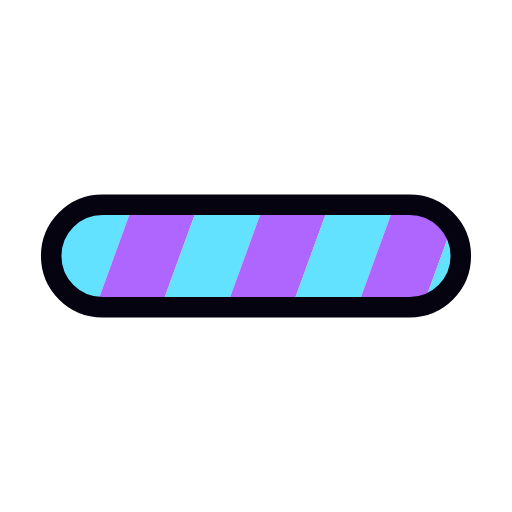
t = 0.00 s
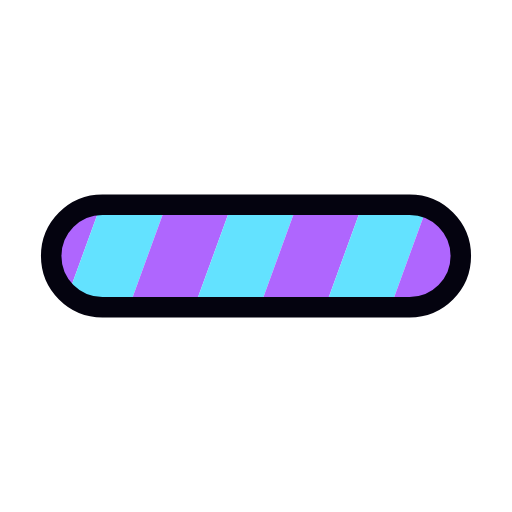
t = 0.48 s
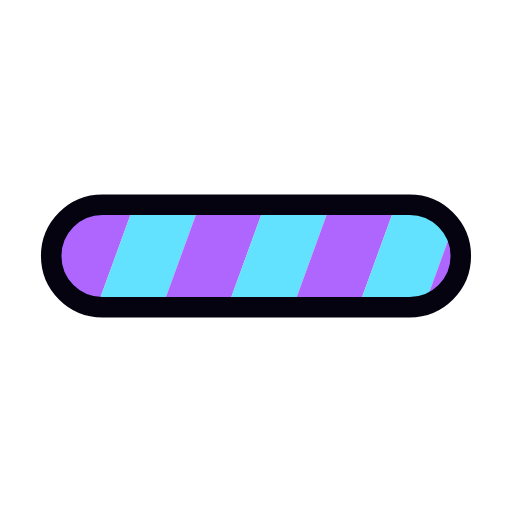
t = 0.95 s
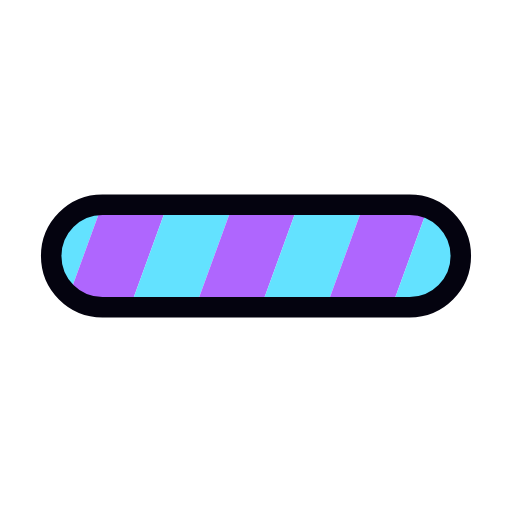
t = 1.43 s

The animated SVG that drew these frames (rendered in a browser with its animation timeline set to each time). Animation: 1 SMIL element (animateTransform=1); one cycle of 1.90 s, repeats indefinitely.

<svg xmlns="http://www.w3.org/2000/svg" viewBox="0 0 100 100" preserveAspectRatio="xMidYMid" class="lds-stripe"><defs><pattern patternUnits="userSpaceOnUse" width="100" height="100" id="a"><g transform="translate(11.842)"><path fill="#af66fe" d="M-20-10h10v120h-10z" transform="rotate(20 50 50) scale(1.2)"/><path fill="#63e2ff" d="M-10-10H0v120h-10z" transform="rotate(20 50 50) scale(1.2)"/><path fill="#af66fe" d="M0-10h10v120H0z" transform="rotate(20 50 50) scale(1.2)"/><path fill="#63e2ff" d="M10-10h10v120H10z" transform="rotate(20 50 50) scale(1.2)"/><path fill="#af66fe" d="M20-10h10v120H20z" transform="rotate(20 50 50) scale(1.2)"/><path fill="#63e2ff" d="M30-10h10v120H30z" transform="rotate(20 50 50) scale(1.2)"/><path fill="#af66fe" d="M40-10h10v120H40z" transform="rotate(20 50 50) scale(1.2)"/><path fill="#63e2ff" d="M50-10h10v120H50z" transform="rotate(20 50 50) scale(1.2)"/><path fill="#af66fe" d="M60-10h10v120H60z" transform="rotate(20 50 50) scale(1.2)"/><path fill="#63e2ff" d="M70-10h10v120H70z" transform="rotate(20 50 50) scale(1.2)"/><path fill="#af66fe" d="M80-10h10v120H80z" transform="rotate(20 50 50) scale(1.2)"/><path fill="#63e2ff" d="M90-10h10v120H90z" transform="rotate(20 50 50) scale(1.2)"/><path fill="#af66fe" d="M100-10h10v120h-10zM110-10h10v120h-10z" transform="rotate(20 50 50) scale(1.2)"/><animateTransform attributeName="transform" type="translate" values="0 0;26 0" keyTimes="0;1" repeatCount="indefinite" dur="1.9s"/></g></pattern></defs><rect rx="10" ry="10" x="10" y="40" stroke="#04030f" stroke-width="4" width="80" height="20" fill="url(#a)"/></svg>